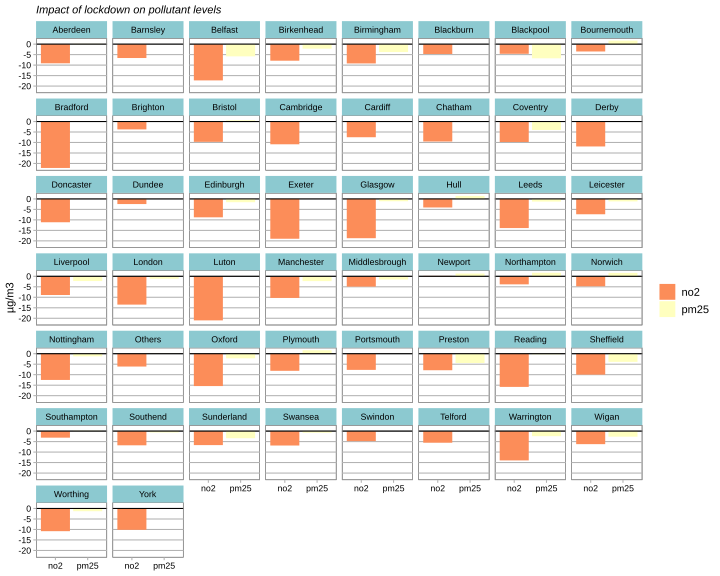

Source data for this figure (header and first rows):
region_id, poll, value, .group
Aberdeen, no2, -9.145, 1
Aberdeen, pm25, 0.127, 1
Barnsley, no2, -6.626, 2
Belfast, no2, -17.29, 3
Belfast, pm25, -5.836, 3
Birkenhead, no2, -7.908, 4
Birkenhead, pm25, -2.171, 4
Birmingham, no2, -9.212, 5
Birmingham, pm25, -3.787, 5
Blackburn, no2, -4.703, 6
Blackpool, no2, -4.613, 7
Blackpool, pm25, -6.764, 7
Bournemouth, no2, -3.511, 8
Bournemouth, pm25, 1.673, 8
Bradford, no2, -22.14, 9
Brighton, no2, -3.762, 10
Bristol, no2, -9.693, 11
Bristol, pm25, 0.5802, 11
Cambridge, no2, -10.86, 12
Cardiff, no2, -7.494, 13
Cardiff, pm25, -0.1107, 13
Chatham, no2, -9.534, 14
Chatham, pm25, 0.1874, 14
Coventry, no2, -9.77, 15
Coventry, pm25, -4.029, 15
Derby, no2, -11.89, 16
Doncaster, no2, -11.13, 17
Dundee, no2, -2.457, 18
Edinburgh, no2, -8.775, 19
Edinburgh, pm25, -1.573, 19
Exeter, no2, -18.99, 20
Glasgow, no2, -18.73, 21
Glasgow, pm25, -1.121, 21
Hull, no2, -4.083, 22
Hull, pm25, 1.417, 22
Leeds, no2, -13.89, 23
Leeds, pm25, -1.278, 23
Leicester, no2, -7.316, 24
Leicester, pm25, -1.197, 24
Liverpool, no2, -8.917, 25
Liverpool, pm25, -2.265, 25
London, no2, -13.5, 26
London, pm25, -1.17, 26
Luton, no2, -21.01, 27
Manchester, no2, -10.31, 28
Manchester, pm25, -2.29, 28
Middlesbrough, no2, -4.919, 29
Middlesbrough, pm25, -1.524, 29
Newport, no2, 0.1951, 30
Newport, pm25, 1.313, 30
Northampton, no2, -3.836, 31
Northampton, pm25, 1.693, 31
Norwich, no2, -4.767, 32
Norwich, pm25, 1.629, 32
Nottingham, no2, -12.51, 33
Nottingham, pm25, -1.265, 33
Others, no2, -6.121, 34
Others, pm25, 0.1118, 34
Oxford, no2, -15.43, 35
Oxford, pm25, -2.205, 35
... 27 more rows
